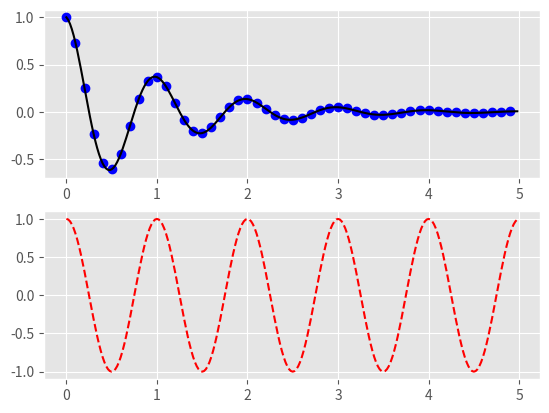

The matplotlib source for this figure:
import numpy as np
import matplotlib.pyplot as plt

plt.style.use('ggplot')


def f(t):
    return np.exp(-t) * np.cos(2 * np.pi * t)


t1 = np.arange(0.0, 5.0, 0.1)
t2 = np.arange(0.0, 5.0, 0.02)

plt.figure(1)
plt.subplot(211)
plt.plot(t1, f(t1), 'bo', t2, f(t2), 'k')

plt.subplot(212)
plt.plot(t2, np.cos(2 * np.pi * t2), 'r--')
plt.show()
